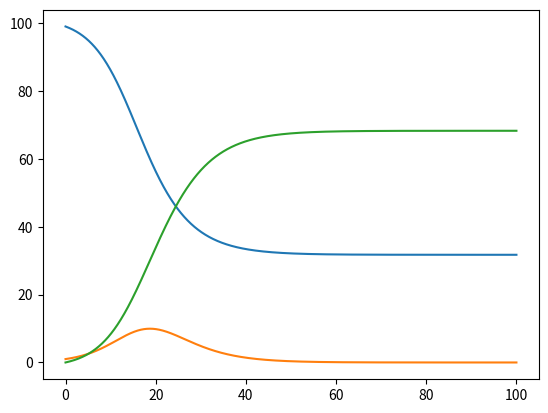

This figure's Python source:
from matplotlib import pyplot as plt


S = []
I = []
R = []
DT = []
beta = 0.5
gamma = 0.3
s = 99
i = 1
r = 0
N = 100
dt = 0.001
m = 0
Input = None
d = 10000

while s>0 and i>0 and r>=0:
    S.append(s)
    I.append(i)
    R.append(r)
    DT.append(m)
    ds = (-beta/N*i*s)*dt
    di = (beta/N*i*s - i*gamma)*dt
    dr = (i*gamma)*dt
    s += ds
    i += di   
    r += dr
    m += dt
    if m >= 100:
        break

            


plt.plot(DT, S)
plt.plot(DT, I)
plt.plot(DT, R)
plt.show()